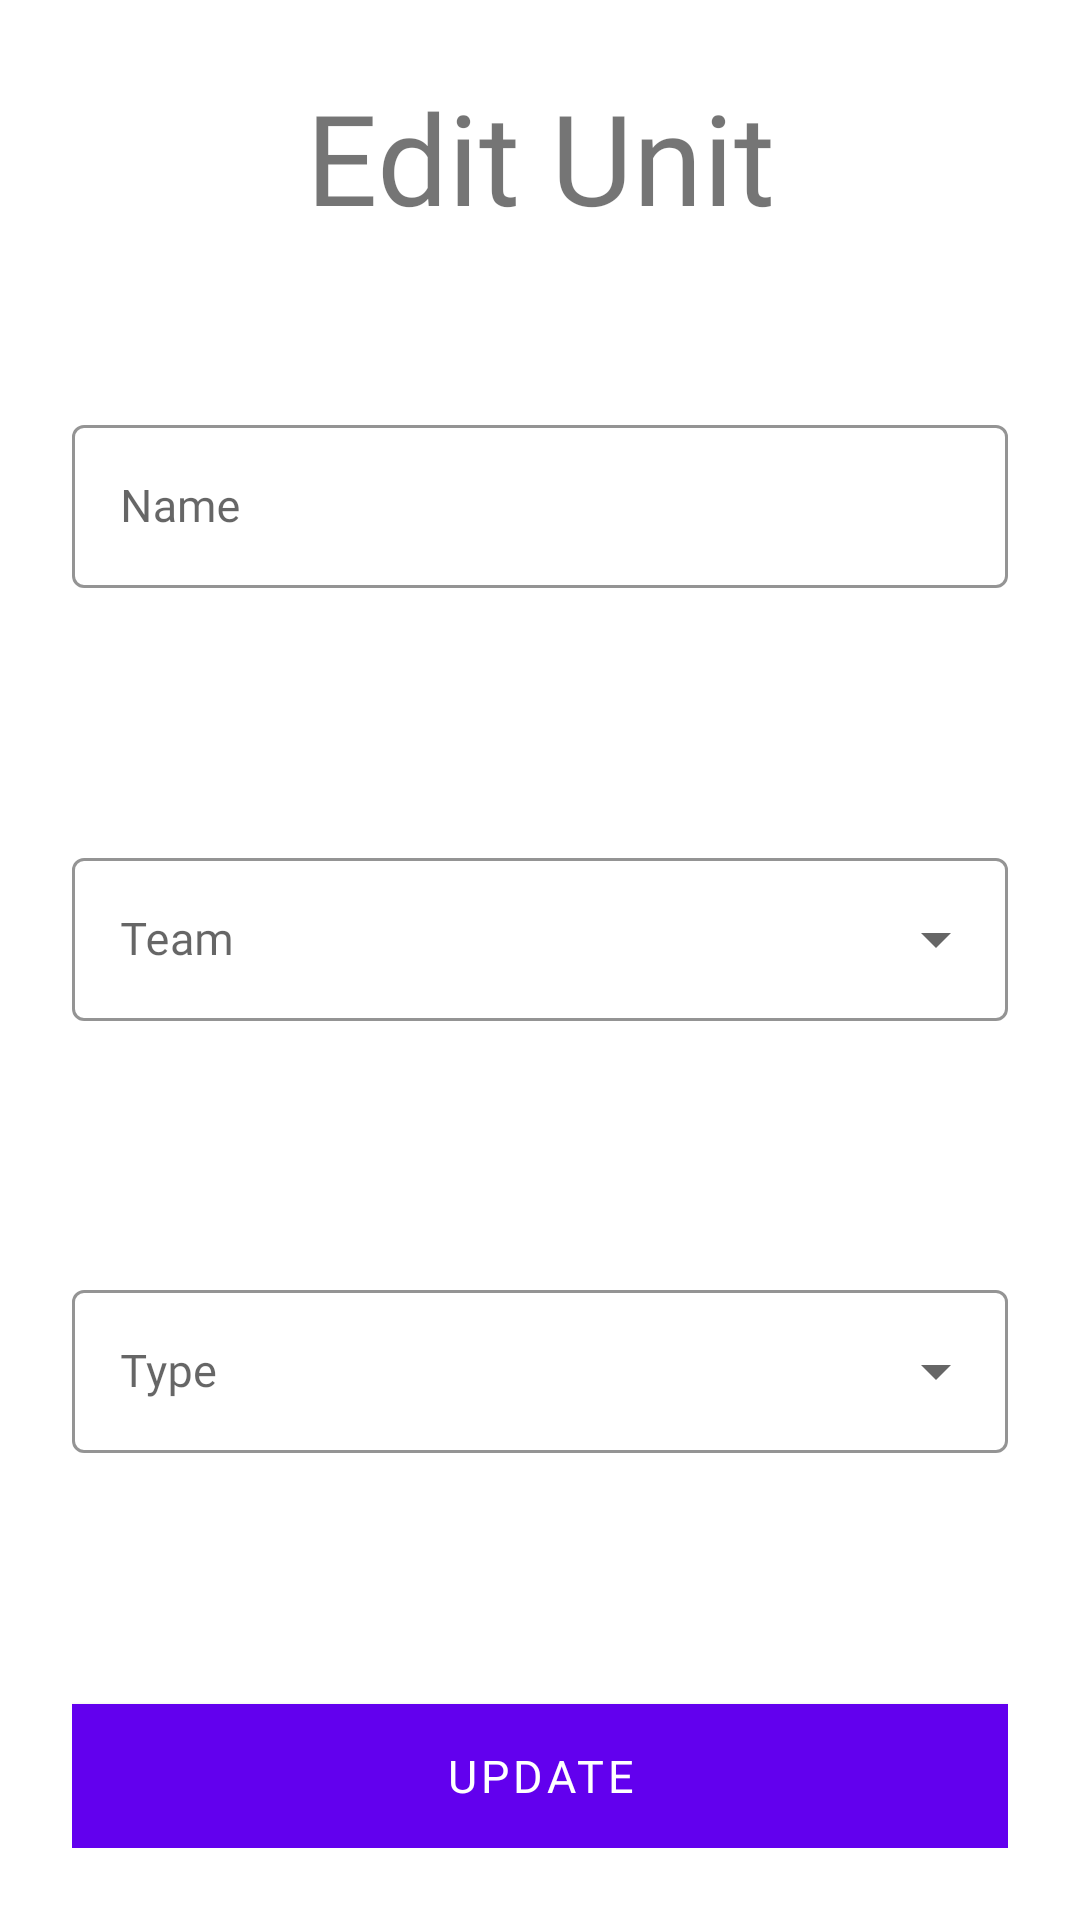

Layout XML and referenced resources for this Android screen:
<!-- AndroidManifest.xml: application theme AppTheme -->
<!-- res/layout/dialog_edit_unit.xml -->
<?xml version="1.0" encoding="utf-8"?>
<androidx.constraintlayout.widget.ConstraintLayout xmlns:android="http://schemas.android.com/apk/res/android"
    android:layout_width="match_parent"
    android:layout_height="match_parent"
    android:layout_gravity="center"
    android:padding="@dimen/general_screen_margin"
    xmlns:app="http://schemas.android.com/apk/res-auto">

    <TextView
        android:id="@+id/title"
        android:layout_width="0dp"
        android:layout_height="wrap_content"
        android:text="@string/dialog_edit_unit_title"
        android:gravity="center"
        style="@style/TransformerTextStyle42"
        app:layout_constraintVertical_chainStyle="spread_inside"
        app:layout_constraintTop_toTopOf="parent"
        app:layout_constraintStart_toStartOf="parent"
        app:layout_constraintEnd_toEndOf="parent"
        app:layout_constraintBottom_toTopOf="@id/name_layout"/>

    <com.google.android.material.textfield.TextInputLayout
        android:id="@+id/name_layout"
        android:layout_width="0dp"
        android:layout_height="wrap_content"
        android:hint="@string/dialog_edit_unit_name_hint"
        android:layout_marginBottom="@dimen/space_8dp"
        app:endIconMode="clear_text"
        app:errorEnabled="true"
        style="@style/TransformersTextInputLayout13"
        app:layout_constraintTop_toBottomOf="@id/title"
        app:layout_constraintStart_toStartOf="parent"
        app:layout_constraintEnd_toEndOf="parent"
        app:layout_constraintBottom_toTopOf="@id/team_layout">

        <com.google.android.material.textfield.TextInputEditText
            android:id="@+id/name_input"
            android:layout_width="match_parent"
            android:layout_height="wrap_content"
            android:singleLine="true"
            style="@style/TransformersInputEditText15"/>

    </com.google.android.material.textfield.TextInputLayout>

    <com.google.android.material.textfield.TextInputLayout
        android:id="@+id/team_layout"
        android:layout_width="0dp"
        android:layout_height="wrap_content"
        android:hint="@string/dialog_edit_unit_team_hint"
        android:layout_marginBottom="@dimen/space_8dp"
        style="@style/TransformersTextInputLayout13.Spinner"
        app:endIconMode="dropdown_menu"
        app:errorEnabled="true"
        app:layout_constraintTop_toBottomOf="@id/name_layout"
        app:layout_constraintStart_toStartOf="parent"
        app:layout_constraintEnd_toEndOf="parent"
        app:layout_constraintBottom_toTopOf="@id/type_layout">

        <AutoCompleteTextView
            android:id="@+id/team_picker"
            android:layout_width="match_parent"
            android:layout_height="wrap_content"
            android:clickable = "true"
            android:focusable = "true"
            android:focusableInTouchMode = "false"
            android:inputType = "none"
            style="@style/TransformerTextStyle15"/>

    </com.google.android.material.textfield.TextInputLayout>

    <com.google.android.material.textfield.TextInputLayout
        android:id="@+id/type_layout"
        android:layout_width="0dp"
        android:layout_height="wrap_content"
        android:hint="@string/dialog_edit_unit_type_hint"
        android:layout_marginBottom="@dimen/space_8dp"
        style="@style/TransformersTextInputLayout13.Spinner"
        app:endIconMode="dropdown_menu"
        app:errorEnabled="true"
        app:layout_constraintTop_toBottomOf="@id/team_layout"
        app:layout_constraintStart_toStartOf="parent"
        app:layout_constraintEnd_toEndOf="parent"
        app:layout_constraintBottom_toTopOf="@id/update_button">

        <AutoCompleteTextView
            android:id="@+id/type_picker"
            android:layout_width="match_parent"
            android:layout_height="wrap_content"
            android:clickable = "true"
            android:focusable = "true"
            android:focusableInTouchMode = "false"
            android:inputType = "none"
            style="@style/TransformerTextStyle15"/>

    </com.google.android.material.textfield.TextInputLayout>

    <com.google.android.material.button.MaterialButton
        android:id="@+id/update_button"
        android:layout_width="0dp"
        android:layout_height="wrap_content"
        android:text="@string/dialog_edit_unit_button_label"
        android:textColor="@android:color/white"
        android:background="@color/colorPrimary"
        style="@style/TransformerTextStyle15"
        app:layout_constraintTop_toBottomOf="@id/type_layout"
        app:layout_constraintStart_toStartOf="parent"
        app:layout_constraintEnd_toEndOf="parent"
        app:layout_constraintBottom_toBottomOf="parent"/>

</androidx.constraintlayout.widget.ConstraintLayout>
<!-- resources referenced by this layout -->
<resources>
  <color name="colorPrimary">#6200EE</color>
  <dimen name="general_screen_margin">24dp</dimen>
  <dimen name="space_8dp">8dp</dimen>
  <string name="dialog_edit_unit_button_label">Update</string>
  <string name="dialog_edit_unit_name_hint">Name</string>
  <string name="dialog_edit_unit_team_hint">Team</string>
  <string name="dialog_edit_unit_title">Edit Unit</string>
  <string name="dialog_edit_unit_type_hint">Type</string>
  <style name="TransformerTextStyle15" parent="TransformerTextStyle">
          <item name="android:textSize">@dimen/text_size_15</item>
      </style>
  <style name="TransformerTextStyle42" parent="TransformerTextStyle">
          <item name="android:textSize">@dimen/text_size_42</item>
      </style>
  <style name="TransformersInputEditText15" parent="TransformersInputEditText">
          <item name="android:textSize">@dimen/text_size_15</item>
      </style>
  <style name="TransformersTextInputLayout13" parent="TransformersTextInputLayout">
          <item name="android:textSize">@dimen/text_size_13</item>
      </style>
  <style name="TransformersTextInputLayout13.Spinner" parent="TransformersTextInputLayout.Spinner">
          <item name="android:textSize">@dimen/text_size_13</item>
      </style>
  <style name="AppTheme" parent="Theme.MaterialComponents.DayNight.NoActionBar">
          
          <item name="colorPrimary">@color/colorPrimary</item>
          <item name="colorPrimaryDark">@color/colorPrimaryDark</item>
          <item name="colorAccent">@color/colorAccent</item>
      </style>
  <style name="TransformerTextStyle" parent="">
          <item name="android:fontFamily">@font/transformer_font</item>
      </style>
  <dimen name="text_size_15">15sp</dimen>
  <dimen name="text_size_42">42sp</dimen>
  <style name="TransformersInputEditText" parent="">
          <item name="android:imeOptions">actionDone</item>
          <item name="maxLines">1</item>
          <item name="fontFamily">@font/transformer_font</item>
      </style>
  <style name="TransformersTextInputLayout" parent="Widget.MaterialComponents.TextInputLayout.OutlinedBox">
          <item name="hintTextAppearance">@style/TransformerTextInputLayout.HintText</item>
          <item name="fontFamily">@font/transformer_font</item>
          <item name="boxStrokeColor">@color/colorPrimaryDark</item>
          <item name="cornerRadius">@dimen/general_corner_radius</item>
      </style>
  <dimen name="text_size_13">13sp</dimen>
  <style name="TransformersTextInputLayout.Spinner" parent="Widget.MaterialComponents.TextInputLayout.OutlinedBox.ExposedDropdownMenu">
          <item name="hintTextAppearance">@style/TransformerTextInputLayout.HintText</item>
          <item name="fontFamily">@font/transformer_font</item>
          <item name="boxStrokeColor">@color/colorPrimaryDark</item>
          <item name="cornerRadius">@dimen/general_corner_radius</item>
      </style>
  <color name="colorPrimaryDark">#3700B3</color>
  <color name="colorAccent">#03DAC5</color>
  <style name="TransformerTextInputLayout.HintText" parent="">
          <item name="android:textSize">@dimen/text_size_13</item>
          <item name="fontFamily">@font/transformer_font</item>
      </style>
  <dimen name="general_corner_radius">6dp</dimen>
</resources>
